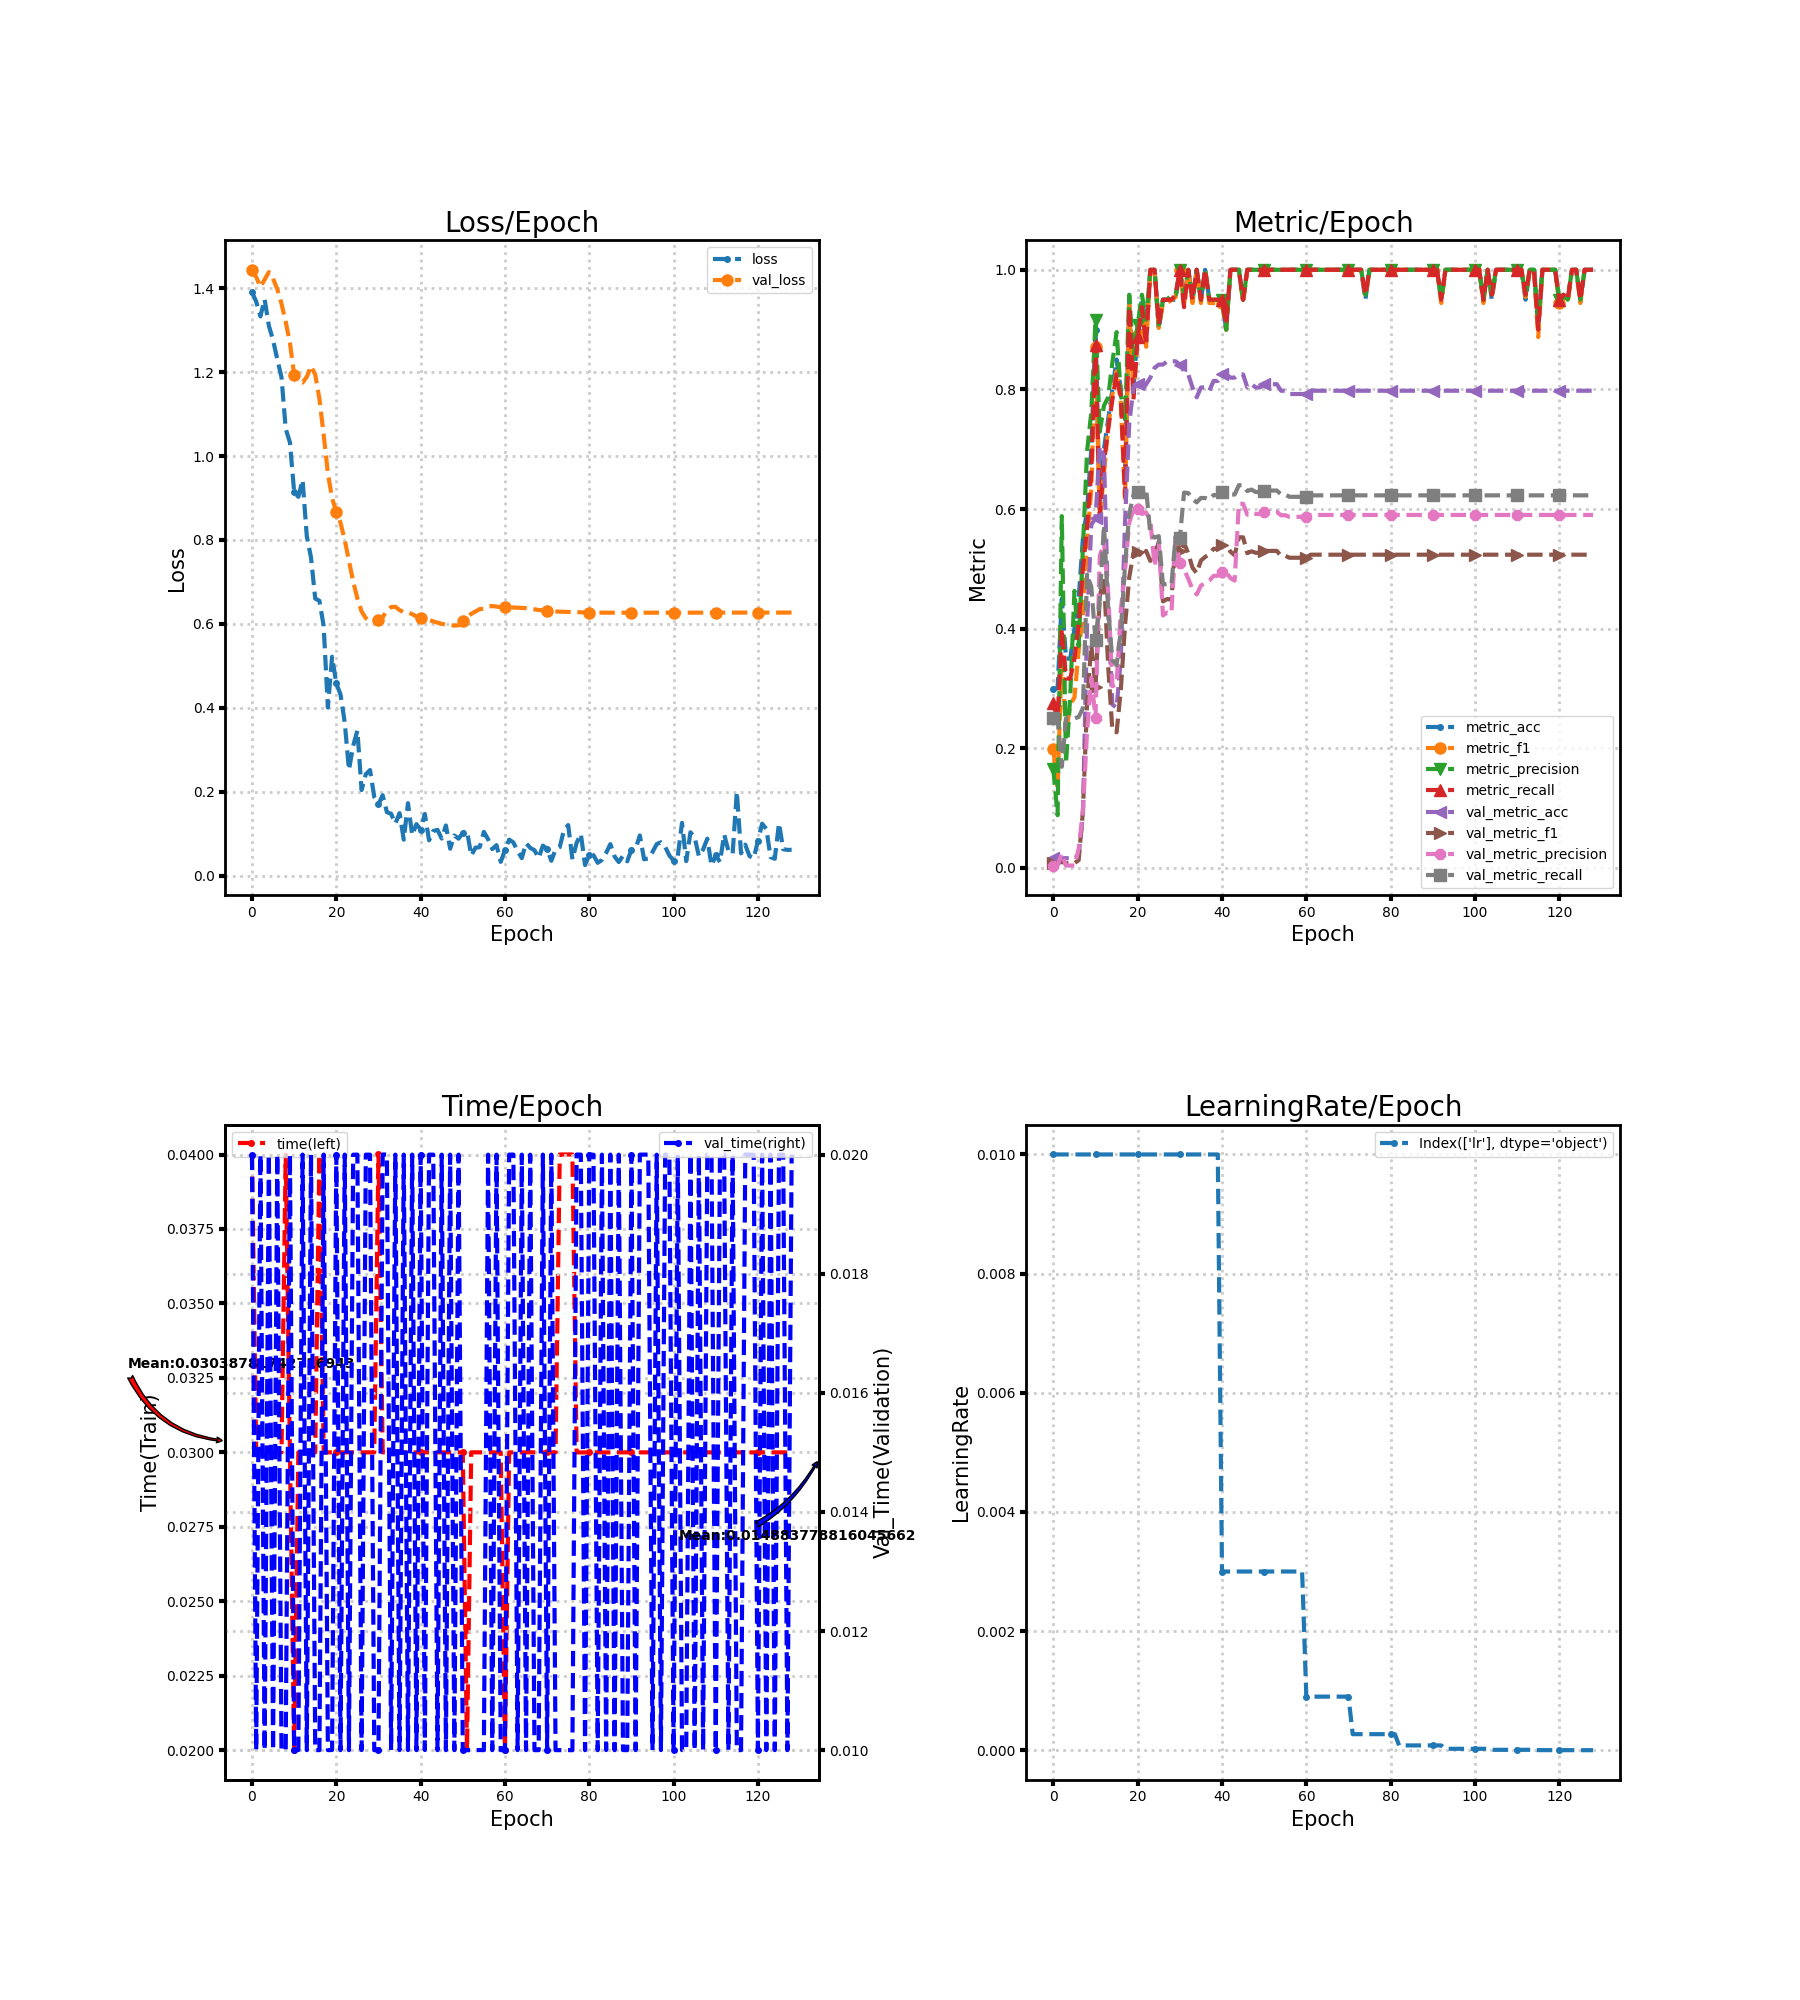

The file beside this chart, header and first rows:
loss, metric_acc, metric_f1, metric_precision, metric_recall, time, lr, val_loss, val_metric_acc, val_metric_f1, val_metric_precision, val_metric_recall, val_time
1.391, 0.3, 0.1987, 0.1648, 0.275, 0.04, 0.01, 1.444, 0.01639, 0.008065, 0.004098, 0.25, 0.02
1.368, 0.3, 0.1304, 0.08824, 0.25, 0.03, 0.01, 1.427, 0.01639, 0.008065, 0.004098, 0.25, 0.01
1.333, 0.45, 0.3566, 0.5882, 0.4, 0.03, 0.01, 1.403, 0.01639, 0.01013, 0.02376, 0.1691, 0.02
1.373, 0.35, 0.225, 0.175, 0.3167, 0.03, 0.01, 1.421, 0.01639, 0.008065, 0.004098, 0.25, 0.009998
1.311, 0.35, 0.2734, 0.2875, 0.3167, 0.03, 0.01, 1.438, 0.01639, 0.008065, 0.004098, 0.25, 0.02
1.276, 0.4, 0.2852, 0.4632, 0.35, 0.03, 0.01, 1.423, 0.01639, 0.008065, 0.004098, 0.25, 0.009999
1.231, 0.45, 0.3639, 0.3708, 0.4083, 0.03, 0.01, 1.398, 0.02186, 0.01303, 0.03211, 0.2525, 0.02
1.188, 0.55, 0.423, 0.5321, 0.5, 0.03, 0.01, 1.363, 0.08743, 0.09372, 0.09426, 0.2669, 0.01
1.065, 0.6, 0.5458, 0.697, 0.5708, 0.04, 0.01, 1.32, 0.4098, 0.2756, 0.2291, 0.4905, 0.009999
1.032, 0.7, 0.6333, 0.7619, 0.6625, 0.03, 0.01, 1.27, 0.5738, 0.3728, 0.3178, 0.47, 0.02
0.9144, 0.9, 0.8712, 0.9167, 0.875, 0.02, 0.01, 1.194, 0.5847, 0.3024, 0.251, 0.3808, 0.01
0.9028, 0.6, 0.5844, 0.7292, 0.5875, 0.03, 0.01, 1.179, 0.7049, 0.4538, 0.5214, 0.4479, 0.01
0.943, 0.7, 0.659, 0.7729, 0.6792, 0.03, 0.01, 1.175, 0.6885, 0.4866, 0.5443, 0.5734, 0.02
0.8089, 0.75, 0.7362, 0.7869, 0.7333, 0.03, 0.01, 1.189, 0.4262, 0.3372, 0.4608, 0.4325, 0.009999
0.7582, 0.8, 0.7908, 0.8452, 0.7833, 0.03, 0.01, 1.215, 0.2732, 0.2298, 0.3039, 0.3476, 0.02
0.6604, 0.85, 0.8304, 0.8958, 0.825, 0.03, 0.01, 1.194, 0.2678, 0.2268, 0.3079, 0.3388, 0.01
0.655, 0.8, 0.7768, 0.7917, 0.7875, 0.04, 0.01, 1.136, 0.3497, 0.298, 0.4305, 0.3966, 0.01
0.5951, 0.65, 0.6174, 0.75, 0.6208, 0.03, 0.01, 1.051, 0.5792, 0.4055, 0.4972, 0.5059, 0.02
0.4008, 0.95, 0.9416, 0.9583, 0.9375, 0.03, 0.01, 0.9591, 0.7432, 0.486, 0.5772, 0.5921, 0.01
0.5218, 0.8, 0.7917, 0.8512, 0.7833, 0.03, 0.01, 0.8996, 0.8033, 0.5266, 0.5997, 0.6238, 0.01
0.4582, 0.9, 0.8916, 0.9083, 0.8875, 0.03, 0.01, 0.8666, 0.8087, 0.529, 0.6001, 0.6278, 0.02
0.4318, 0.95, 0.9416, 0.9583, 0.9375, 0.03, 0.01, 0.8411, 0.7978, 0.5198, 0.5919, 0.6261, 0.009999
0.3654, 0.9, 0.8712, 0.9167, 0.875, 0.03, 0.01, 0.7998, 0.8087, 0.53, 0.594, 0.6341, 0.02
0.2521, 1.0, 1.0, 1.0, 1.0, 0.03, 0.01, 0.7508, 0.8197, 0.5134, 0.5815, 0.5582, 0.009999
0.3095, 1.0, 1.0, 1.0, 1.0, 0.03, 0.01, 0.701, 0.8361, 0.5258, 0.5044, 0.5523, 0.02
0.3457, 0.9, 0.9028, 0.9083, 0.9083, 0.03, 0.01, 0.6606, 0.8415, 0.5438, 0.5464, 0.5548, 0.02
0.2041, 0.95, 0.9444, 0.95, 0.95, 0.03, 0.01, 0.6295, 0.8415, 0.4457, 0.4221, 0.4739, 0.01
0.2417, 0.95, 0.9444, 0.95, 0.95, 0.03, 0.01, 0.6138, 0.847, 0.4496, 0.4272, 0.4748, 0.02
0.2517, 0.95, 0.9495, 0.9583, 0.95, 0.03, 0.01, 0.605, 0.847, 0.4484, 0.4262, 0.4732, 0.02
0.1878, 0.95, 0.9545, 0.9583, 0.9583, 0.03, 0.01, 0.6065, 0.847, 0.5482, 0.5527, 0.5541, 0.009999
0.1705, 1.0, 1.0, 1.0, 1.0, 0.04, 0.01, 0.6098, 0.8415, 0.5296, 0.5096, 0.5516, 0.01
0.1917, 0.95, 0.9416, 0.9583, 0.9375, 0.03, 0.01, 0.616, 0.8306, 0.5433, 0.4988, 0.6276, 0.02
0.1513, 1.0, 1.0, 1.0, 1.0, 0.03, 0.01, 0.6316, 0.8251, 0.5259, 0.4835, 0.6267, 0.02
0.1475, 0.95, 0.9444, 0.95, 0.95, 0.03, 0.01, 0.6402, 0.8033, 0.5019, 0.4657, 0.6169, 0.01
0.1241, 1.0, 1.0, 1.0, 1.0, 0.03, 0.01, 0.6409, 0.7869, 0.4928, 0.4572, 0.6112, 0.02
0.1491, 0.95, 0.9444, 0.95, 0.95, 0.03, 0.01, 0.6329, 0.8033, 0.5139, 0.472, 0.6185, 0.01
0.08583, 1.0, 1.0, 1.0, 1.0, 0.03, 0.01, 0.6275, 0.8033, 0.52, 0.4765, 0.6185, 0.02
0.1727, 0.95, 0.9444, 0.95, 0.95, 0.03, 0.01, 0.6271, 0.7978, 0.5246, 0.4805, 0.6161, 0.01
0.09667, 0.95, 0.9444, 0.95, 0.95, 0.03, 0.01, 0.6232, 0.8142, 0.5335, 0.4884, 0.6234, 0.02
0.1228, 0.95, 0.9444, 0.95, 0.95, 0.03, 0.01, 0.6177, 0.8142, 0.5335, 0.4884, 0.6234, 0.009999
0.1099, 0.95, 0.9444, 0.95, 0.95, 0.03, 0.003, 0.6144, 0.8251, 0.5394, 0.494, 0.6283, 0.02
0.147, 0.9, 0.8995, 0.9, 0.9083, 0.03, 0.003, 0.6125, 0.8251, 0.5393, 0.4939, 0.6267, 0.01
0.08428, 1.0, 1.0, 1.0, 1.0, 0.03, 0.003, 0.6094, 0.8197, 0.5288, 0.4847, 0.6243, 0.02
0.1066, 1.0, 1.0, 1.0, 1.0, 0.03, 0.003, 0.6059, 0.8197, 0.5228, 0.4805, 0.6243, 0.02
0.1092, 1.0, 1.0, 1.0, 1.0, 0.03, 0.003, 0.6029, 0.8251, 0.5528, 0.6089, 0.6399, 0.009999
0.08849, 0.95, 0.9444, 0.95, 0.95, 0.03, 0.003, 0.6002, 0.8251, 0.5528, 0.6089, 0.6399, 0.02
0.1197, 1.0, 1.0, 1.0, 1.0, 0.03, 0.003, 0.5981, 0.8033, 0.5263, 0.5905, 0.6301, 0.009998
0.06428, 1.0, 1.0, 1.0, 1.0, 0.03, 0.003, 0.5971, 0.8087, 0.5294, 0.5938, 0.6326, 0.02
0.09587, 1.0, 1.0, 1.0, 1.0, 0.03, 0.003, 0.5961, 0.8033, 0.5269, 0.5919, 0.6285, 0.009999
0.08821, 1.0, 1.0, 1.0, 1.0, 0.03, 0.003, 0.5965, 0.8033, 0.5269, 0.5919, 0.6285, 0.02
0.102, 1.0, 1.0, 1.0, 1.0, 0.03, 0.003, 0.6059, 0.8087, 0.5301, 0.5954, 0.631, 0.009999
0.107, 1.0, 1.0, 1.0, 1.0, 0.02, 0.003, 0.6172, 0.8087, 0.5301, 0.5954, 0.631, 0.01
0.04793, 1.0, 1.0, 1.0, 1.0, 0.03, 0.003, 0.6239, 0.8087, 0.5301, 0.5954, 0.631, 0.009999
0.06667, 1.0, 1.0, 1.0, 1.0, 0.03, 0.003, 0.6295, 0.8087, 0.5301, 0.5954, 0.631, 0.009999
0.06798, 1.0, 1.0, 1.0, 1.0, 0.03, 0.003, 0.6352, 0.7978, 0.5218, 0.5896, 0.6245, 0.01
0.1043, 1.0, 1.0, 1.0, 1.0, 0.03, 0.003, 0.6364, 0.7978, 0.5218, 0.5896, 0.6245, 0.009999
0.08682, 1.0, 1.0, 1.0, 1.0, 0.03, 0.003, 0.6412, 0.7923, 0.5186, 0.587, 0.6205, 0.02
0.06337, 1.0, 1.0, 1.0, 1.0, 0.03, 0.003, 0.6426, 0.7923, 0.5186, 0.587, 0.6205, 0.009999
0.07274, 1.0, 1.0, 1.0, 1.0, 0.03, 0.003, 0.6411, 0.7923, 0.5186, 0.587, 0.6205, 0.02
0.03291, 1.0, 1.0, 1.0, 1.0, 0.03, 0.003, 0.6398, 0.7923, 0.5186, 0.587, 0.6205, 0.009999
... 69 more rows
